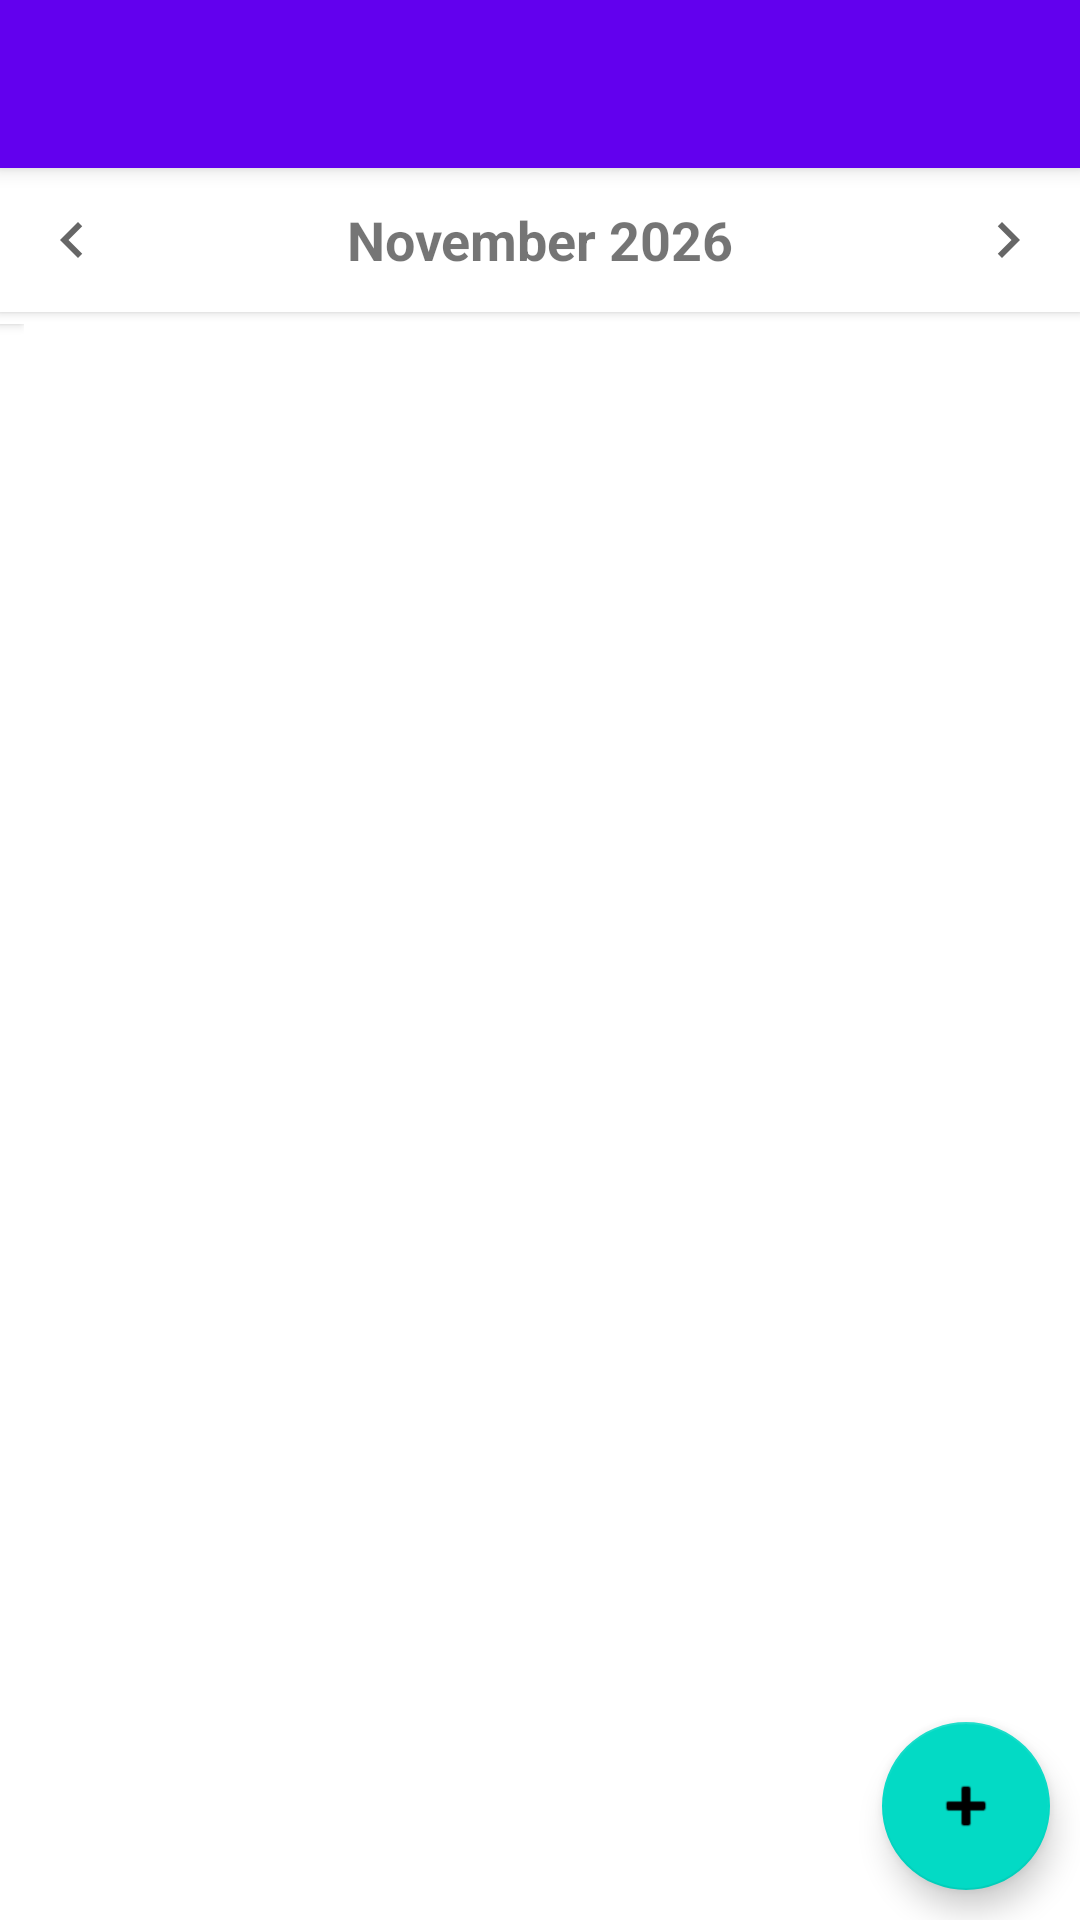

Here is an Android app screen rendered from its layout file. Give the layout XML and the strings, colors and styles it references.
<!-- AndroidManifest.xml: activity theme Theme.ChoresRPG.NoActionBar -->
<!-- res/layout/activity_month.xml -->
<?xml version="1.0" encoding="utf-8"?>
<androidx.coordinatorlayout.widget.CoordinatorLayout xmlns:android="http://schemas.android.com/apk/res/android"
    xmlns:app="http://schemas.android.com/apk/res-auto"
    xmlns:tools="http://schemas.android.com/tools"
    android:layout_width="match_parent"
    android:layout_height="match_parent"
    tools:context=".MonthActivity">

    <com.google.android.material.appbar.AppBarLayout
        android:id="@+id/app_bar"
        android:layout_width="match_parent"
        android:layout_height="wrap_content"
        android:background="@color/status_bar"
        android:theme="@style/Theme.ChoresRPG.AppBarOverlay">

        <androidx.appcompat.widget.Toolbar
            android:id="@+id/toolbar"
            android:layout_width="match_parent"
            android:layout_height="?attr/actionBarSize"
            android:background="@color/top_bar"
            app:popupTheme="@style/Theme.ChoresRPG.PopupOverlay" />

    </com.google.android.material.appbar.AppBarLayout>

    <LinearLayout
        android:id="@+id/content_month"
        android:layout_width="match_parent"
        android:layout_height="match_parent"
        android:orientation="vertical"
        app:layout_behavior="@string/appbar_scrolling_view_behavior">

    <include
        android:id="@+id/period_navigator"
        layout="@layout/period_navigator" />

    
    <HorizontalScrollView
        android:id="@+id/calendar_horizontal_scroll"
        android:layout_width="match_parent"
        android:layout_height="0dp"
        android:layout_weight="1">

        <LinearLayout
            android:layout_width="wrap_content"
            android:layout_height="match_parent"
            android:orientation="vertical">

            <LinearLayout
                android:id="@+id/calendar_header"
                android:layout_width="wrap_content"
                android:layout_height="wrap_content"
                android:background="?android:attr/colorBackground"
                android:elevation="@dimen/calendar_header_elevation"
                android:orientation="horizontal"
                android:paddingStart="@dimen/calendar_padding"
                android:paddingTop="@dimen/calendar_padding"
                android:paddingEnd="@dimen/calendar_padding" />

            <androidx.core.widget.NestedScrollView
                android:id="@+id/calendar_scroll"
                android:layout_width="wrap_content"
                android:layout_height="0dp"
                android:layout_weight="1">

                <LinearLayout
                    android:id="@+id/calendar"
                    android:layout_width="wrap_content"
                    android:layout_height="wrap_content"
                    android:orientation="vertical"
                    android:paddingStart="@dimen/calendar_padding"
                    android:paddingEnd="@dimen/calendar_padding"
                    android:paddingBottom="@dimen/chore_list_bottom_padding" />

            </androidx.core.widget.NestedScrollView>

        </LinearLayout>

    </HorizontalScrollView>

    </LinearLayout>

    <com.google.android.material.floatingactionbutton.FloatingActionButton
        android:id="@+id/add_chore_fab"
        android:layout_width="wrap_content"
        android:layout_height="wrap_content"
        android:layout_gravity="bottom|end"
        android:layout_marginEnd="10dp"
        android:layout_marginBottom="10dp"
        android:contentDescription="@string/add_chore"
        android:cropToPadding="false"
        app:fabSize="auto"
        app:srcCompat="@android:drawable/ic_input_add" />

</androidx.coordinatorlayout.widget.CoordinatorLayout>
<!-- res/layout/period_navigator.xml (included above) -->
<?xml version="1.0" encoding="utf-8"?>
<LinearLayout xmlns:android="http://schemas.android.com/apk/res/android"
    xmlns:tools="http://schemas.android.com/tools"
    android:layout_width="match_parent"
    android:layout_height="wrap_content"
    android:background="?android:attr/colorBackground"
    android:elevation="@dimen/calendar_header_elevation"
    android:gravity="center_vertical"
    android:orientation="horizontal">

    <ImageButton
        android:id="@+id/previous_button"
        android:layout_width="@dimen/period_navigator_button_size"
        android:layout_height="@dimen/period_navigator_button_size"
        android:background="?attr/selectableItemBackgroundBorderless"
        android:src="@drawable/ic_previous"
        android:contentDescription="@string/previous" />

    
    <LinearLayout
        android:id="@+id/period_label_area"
        android:layout_width="0dp"
        android:layout_height="wrap_content"
        android:layout_weight="1"
        android:background="?attr/selectableItemBackground"
        android:gravity="center"
        android:minHeight="@dimen/period_navigator_button_size"
        android:orientation="vertical">

        <TextView
            android:id="@+id/period_date"
            android:layout_width="match_parent"
            android:layout_height="wrap_content"
            android:ellipsize="end"
            android:gravity="center"
            android:maxLines="1"
            android:textSize="@dimen/period_navigator_text_size"
            android:textStyle="bold"
            android:visibility="gone"
            tools:text="24 November"
            tools:visibility="visible" />

        <TextView
            android:id="@+id/period_label"
            android:layout_width="match_parent"
            android:layout_height="wrap_content"
            android:ellipsize="end"
            android:gravity="center"
            android:maxLines="1"
            android:textSize="@dimen/period_navigator_text_size"
            android:textStyle="bold"
            tools:text="November 2026" />
    </LinearLayout>

    <ImageButton
        android:id="@+id/next_button"
        android:layout_width="@dimen/period_navigator_button_size"
        android:layout_height="@dimen/period_navigator_button_size"
        android:background="?attr/selectableItemBackgroundBorderless"
        android:src="@drawable/ic_next"
        android:contentDescription="@string/next" />

</LinearLayout>
<!-- resources referenced by this layout -->
<resources>
  <color name="status_bar">#FF5300D0</color>
  <color name="top_bar">#FF6200EE</color>
  <dimen name="calendar_header_elevation">2dp</dimen>
  <dimen name="calendar_padding">4dp</dimen>
  <dimen name="chore_list_bottom_padding">88dp</dimen>
  <dimen name="period_navigator_button_size">48dp</dimen>
  <dimen name="period_navigator_text_size">18sp</dimen>
  <!-- drawable ic_next (drawable) -->
  <vector xmlns:android="http://schemas.android.com/apk/res/android"
      android:width="24dp"
      android:height="24dp"
      android:autoMirrored="true"
      android:tint="?attr/colorControlNormal"
      android:viewportWidth="24"
      android:viewportHeight="24">
      <path
          android:fillColor="@android:color/white"
          android:pathData="M10 6 8.59 7.41 13.17 12l-4.58 4.59L10 18l6-6z" />
  </vector>
  <!-- drawable ic_previous (drawable) -->
  <vector xmlns:android="http://schemas.android.com/apk/res/android"
      android:width="24dp"
      android:height="24dp"
      android:autoMirrored="true"
      android:tint="?attr/colorControlNormal"
      android:viewportWidth="24"
      android:viewportHeight="24">
      <path
          android:fillColor="@android:color/white"
          android:pathData="M15.41 7.41 14 6l-6 6 6 6 1.41-1.41L10.83 12z" />
  </vector>
  <string name="add_chore">Add a new chore</string>
  <string name="next">Next</string>
  <string name="previous">Previous</string>
  <style name="Theme.ChoresRPG.AppBarOverlay" parent="ThemeOverlay.AppCompat.Dark.ActionBar" />
  <style name="Theme.ChoresRPG.PopupOverlay" parent="ThemeOverlay.AppCompat.DayNight" />
  <style name="Theme.ChoresRPG.NoActionBar">
          <item name="windowActionBar">false</item>
          <item name="windowNoTitle">true</item>
      </style>
</resources>
